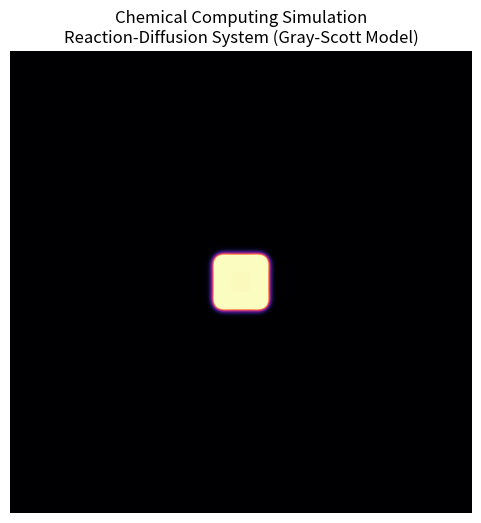

This figure's Python source:
import numpy as np
import matplotlib.pyplot as plt
import matplotlib.animation as animation

# --- 1. 物理参数设置 (可微调以改变花纹) ---
# 模拟 U 和 V 两种物质：U 是“食物”，V 是“催化剂”
Du, Dv = 0.16, 0.08    # 扩散系数 (Diffusion rates)
f, k = 0.055, 0.062    # f: 进料率(Feed), k: 移除率(Kill)

# 网格设置
size = 200             # 网格分辨率
dt = 1.0               # 时间步长

# --- 2. 初始化化学场 ---
U = np.ones((size, size))      # U 初始充满全场
V = np.zeros((size, size))     # V 初始为 0

# 在中心放入一点 V (扰动，启动反应)
r = 10
mid = size // 2
V[mid-r:mid+r, mid-r:mid+r] = 0.25

# 加入一点随机噪声，模拟真实世界的非理想环境
U += np.random.rand(size, size) * 0.01
V += np.random.rand(size, size) * 0.01

# --- 3. 核心数学运算：拉普拉斯算子 (模拟扩散) ---
# 利用卷积原理计算物质如何向四周流动
def laplacian(Z):
    return (
        np.roll(Z, 1, axis=0) + np.roll(Z, -1, axis=0) +
        np.roll(Z, 1, axis=1) + np.roll(Z, -1, axis=1) -
        4 * Z
    )

# --- 4. 模拟循环更新 ---
def update(frame):
    global U, V
    # 为了动画流畅，每帧更新多次数据（数值越大，演化越快）
    for _ in range(20):
        Lu = laplacian(U)
        Lv = laplacian(V)
        
        # Gray-Scott 反应扩散方程 (Reaction-Diffusion Equation)
        # dU/dt = Du*Lap(U) - U*V^2 + f*(1-U)
        # dV/dt = Dv*Lap(V) + U*V^2 - (f+k)*V
        reaction = U * V * V
        U += (Du * Lu - reaction + f * (1 - U)) * dt
        V += (Dv * Lv + reaction - (f + k) * V) * dt

    im.set_array(V)
    return [im]

# --- 5. 可视化 ---
fig, ax = plt.subplots(figsize=(6, 6))
# 使用 'magma' 或 'inferno' 配色，模仿 B-Z 反应的红/蓝/黑效果
im = ax.imshow(V, cmap='magma', interpolation='bicubic')
ax.set_title("Chemical Computing Simulation\nReaction-Diffusion System (Gray-Scott Model)")
ax.axis('off')

# 生成动画
ani = animation.FuncAnimation(fig, update, frames=200, interval=12, blit=True)
plt.show()

# ------------------------------------------------------------
# 文件说明（中文）：
# - 功能：实现并可视化 Gray-Scott 反应-扩散模型的二维数值模拟，展示物质 V 在平面上的演化。
# - 描述的情形：模拟两种化学物质 U（“食物”）和 V（“催化剂”）在均匀介质中的扩散与反应，
#   在中心区域施加扰动后，系统会自发产生斑点、条纹或迷宫状的自组织图案（典型反应-扩散现象）。
# - 模拟方法：使用有限差分的离散拉普拉斯算子（通过 np.roll 实现的邻点和减去 4 倍自身）来模拟扩散，
#   反应项采用 Gray-Scott 模型的非线性项 U * V**2，并通过显式时间步（逐步累加 dU/dt 和 dV/dt）更新场。
#   同时包含外部进料 f*(1-U) 和移除项 (f+k)*V，参数 Du, Dv, f, k 控制扩散速率和反应/补给/移除行为。
# - 可调节项：调整参数 Du, Dv, f, k, size, dt 以及初始扰动和噪声可以产生不同的空间结构。
# ------------------------------------------------------------